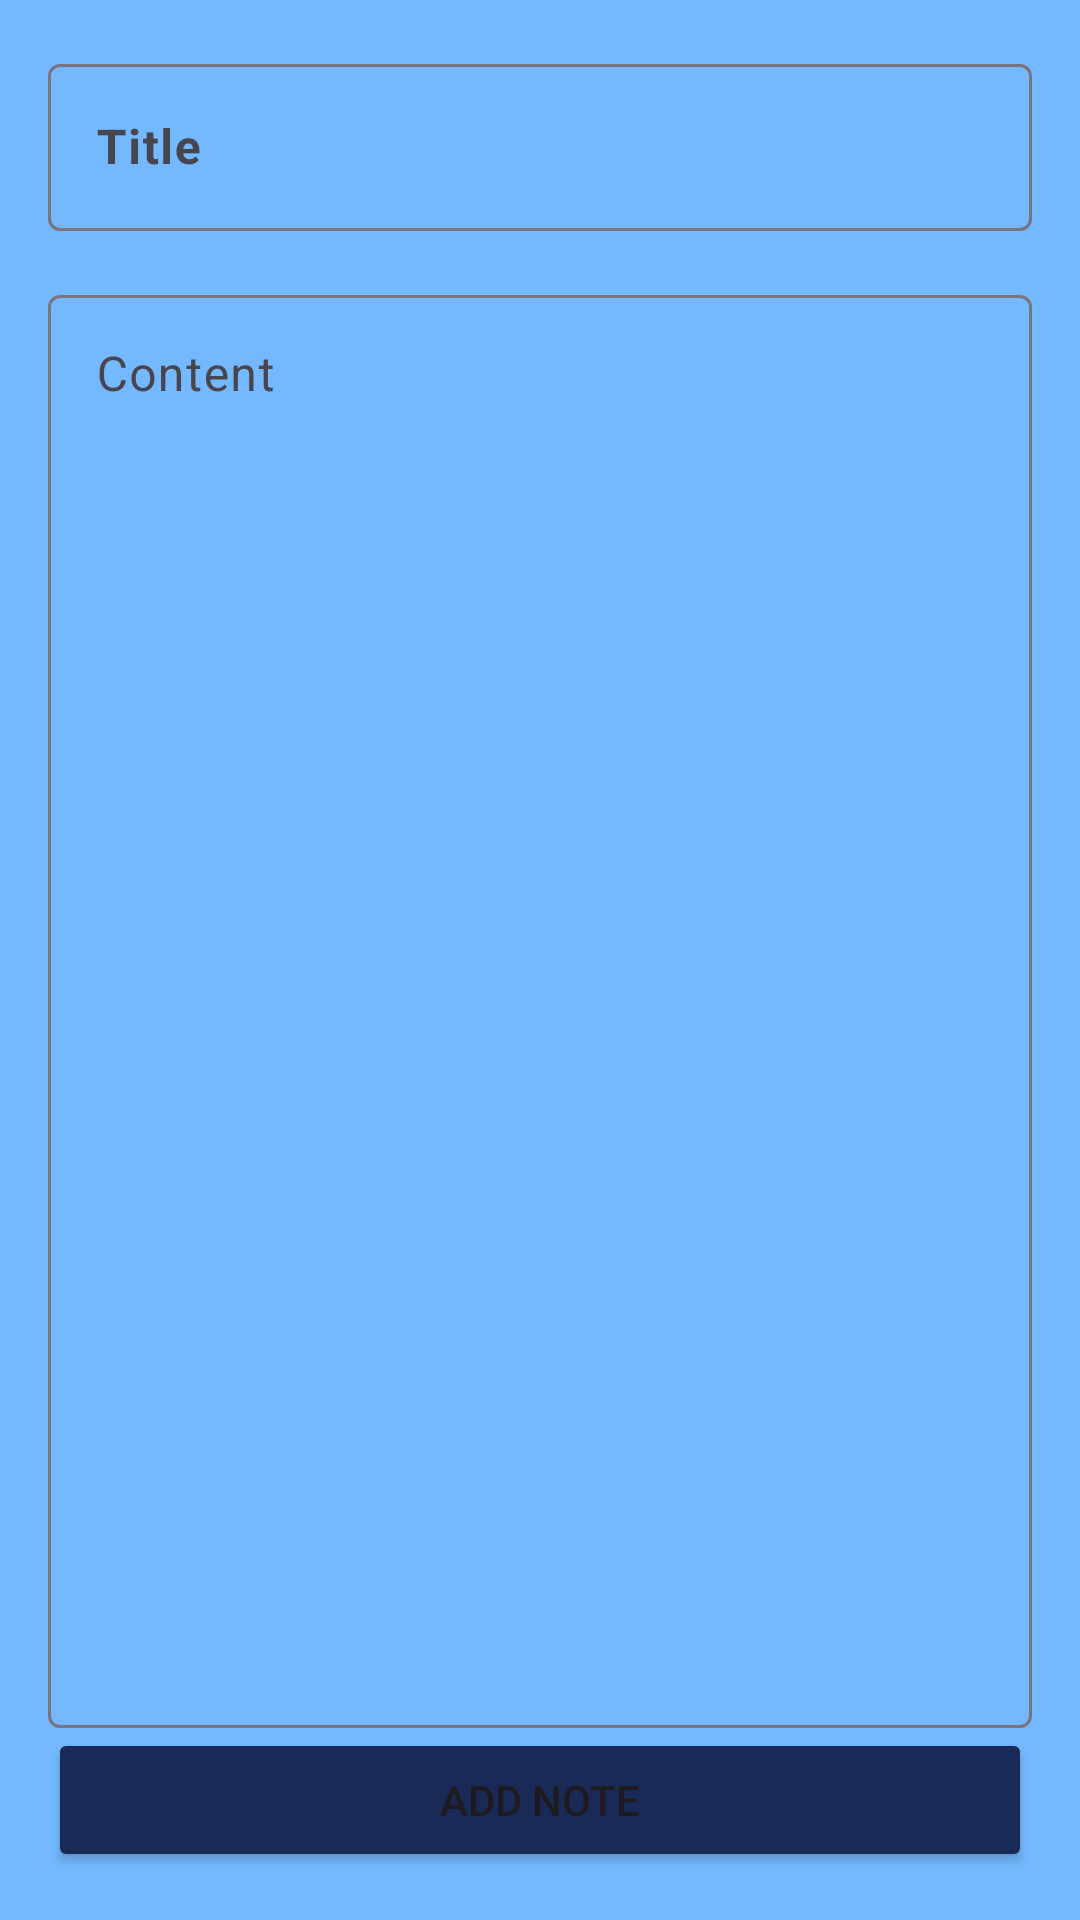

Android layout source for this screen:
<!-- AndroidManifest.xml: application theme Theme.N0ted -->
<!-- res/layout/activity_new_note.xml -->
<?xml version="1.0" encoding="utf-8"?>
<androidx.constraintlayout.widget.ConstraintLayout xmlns:android="http://schemas.android.com/apk/res/android"
    xmlns:app="http://schemas.android.com/apk/res-auto"
    xmlns:tools="http://schemas.android.com/tools"
    android:id="@+id/main"
    android:layout_width="match_parent"
    android:layout_height="match_parent"
    android:background="@color/light_blue"
    tools:context=".new_note_activity">

    <com.google.android.material.textfield.TextInputLayout
        android:id="@+id/titleTextInputLayout"
        android:layout_width="0dp"
        android:layout_height="wrap_content"
        android:layout_marginStart="16dp"
        android:layout_marginTop="16dp"
        android:layout_marginEnd="16dp"
        android:hint="Title"
        app:layout_constraintEnd_toEndOf="parent"
        app:layout_constraintStart_toStartOf="parent"
        app:layout_constraintTop_toTopOf="parent">

        <com.google.android.material.textfield.TextInputEditText
            android:id="@+id/titleEditText"
            android:layout_width="match_parent"
            android:layout_height="wrap_content"
            android:textColor="@color/white"
            android:textStyle="bold"
            android:inputType="text"
            android:maxLines="1" />
    </com.google.android.material.textfield.TextInputLayout>

    <com.google.android.material.textfield.TextInputLayout
        android:id="@+id/contentTextInputLayout"
        android:layout_width="0dp"
        android:layout_height="0dp"
        android:layout_marginStart="16dp"
        android:layout_marginTop="16dp"
        android:layout_marginEnd="16dp"
        android:hint="Content"
        app:layout_constraintBottom_toTopOf="@+id/addNoteButton"
        app:layout_constraintEnd_toEndOf="parent"
        app:layout_constraintStart_toStartOf="parent"
        app:layout_constraintTop_toBottomOf="@+id/titleTextInputLayout">

        <com.google.android.material.textfield.TextInputEditText
            android:id="@+id/contentEditText"
            android:layout_width="match_parent"
            android:layout_height="match_parent"
            android:textColor="@color/white"
            android:inputType="textMultiLine"
            android:scrollbars="vertical"
            android:gravity="top"
            app:layout_constraintBottom_toTopOf="@+id/addNoteButton"/>
    </com.google.android.material.textfield.TextInputLayout>

    <Button
        android:id="@+id/addNoteButton"
        android:layout_width="0dp"
        android:layout_height="wrap_content"
        android:layout_marginStart="16dp"
        android:layout_marginEnd="16dp"
        android:layout_marginBottom="16dp"
        android:text="Add Note"
        android:backgroundTint="@color/deep_blue"
        app:layout_constraintBottom_toBottomOf="parent"
        app:layout_constraintEnd_toEndOf="parent"
        app:layout_constraintStart_toStartOf="parent" />

</androidx.constraintlayout.widget.ConstraintLayout>
<!-- resources referenced by this layout -->
<resources>
  <color name="deep_blue">#192A56</color>
  <color name="light_blue">#74B9FF</color>
  <color name="white">#FFFFFFFF</color>
  <style name="Theme.N0ted" parent="Base.Theme.N0ted" />
  <style name="Base.Theme.N0ted" parent="Theme.Material3.DayNight.NoActionBar">
          
          
      </style>
</resources>
